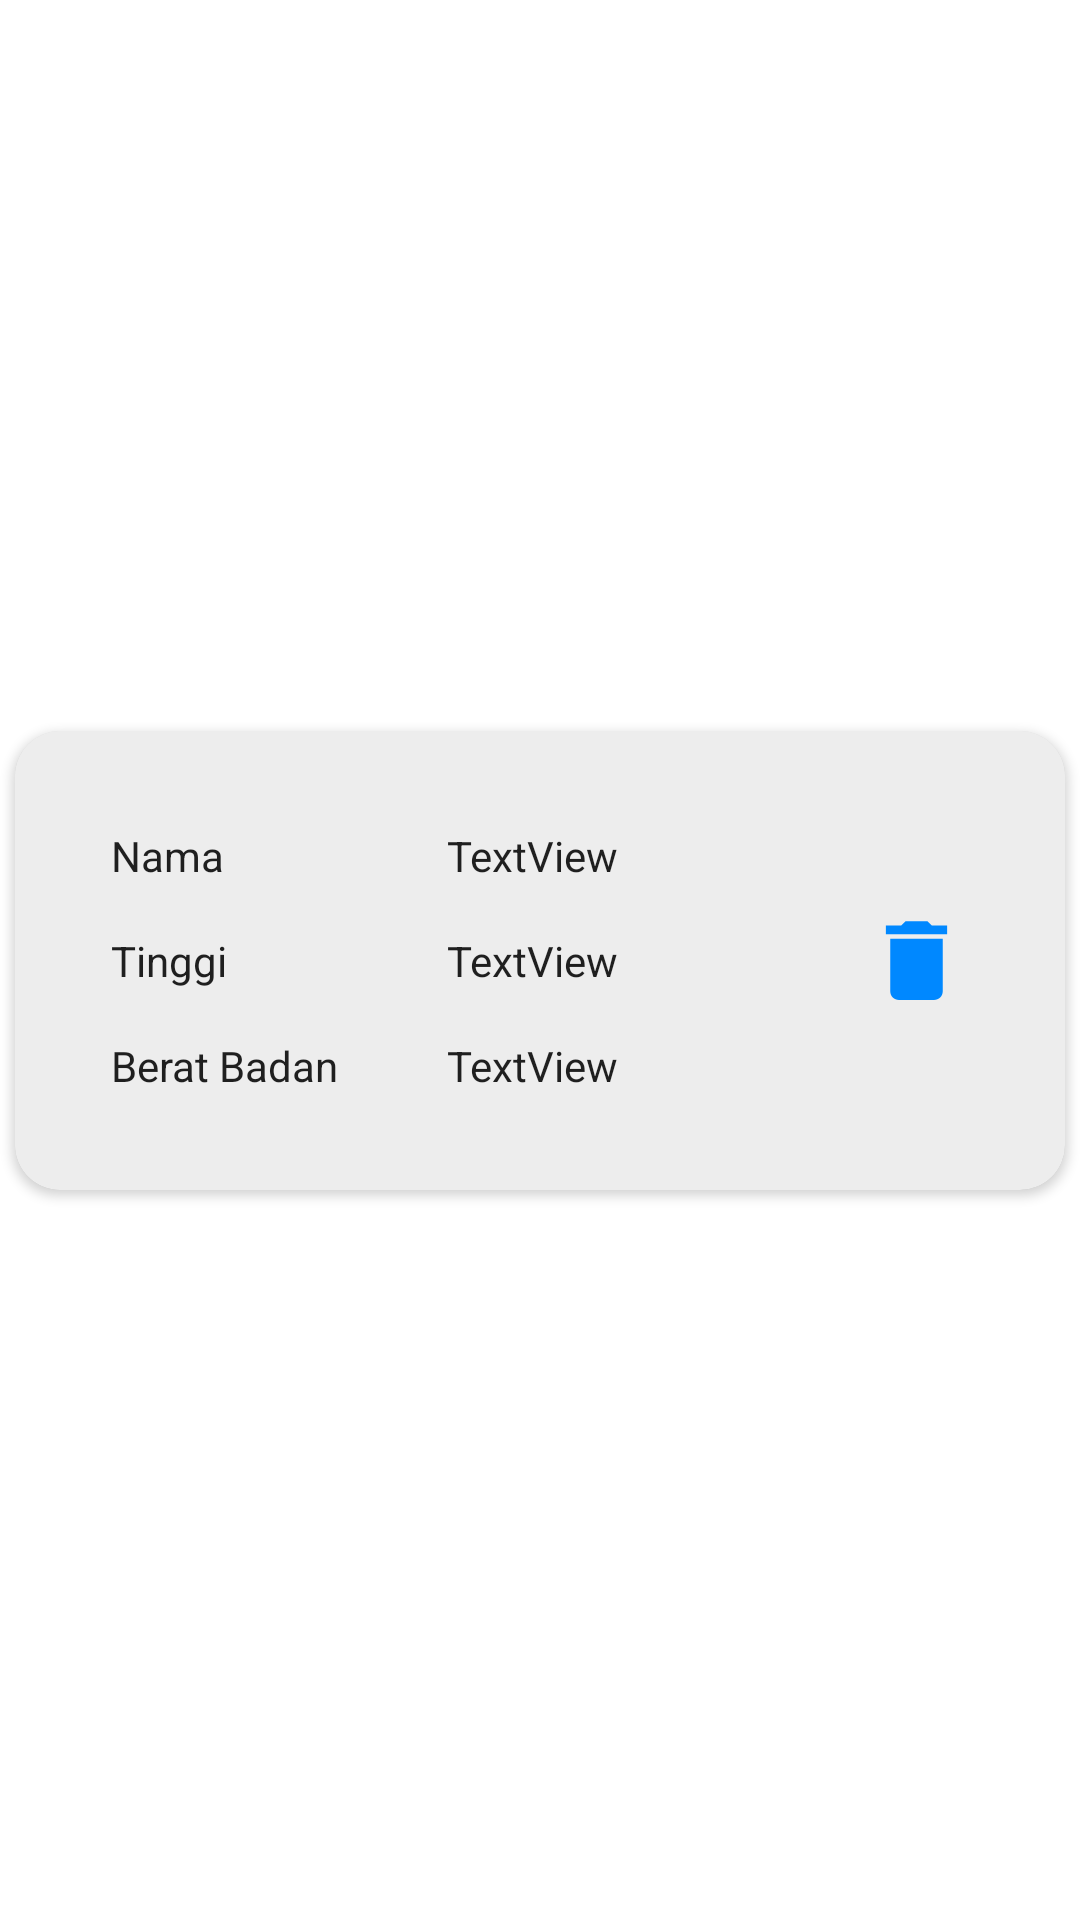

Reconstruct the res/layout file that produces this screen, plus the resources it refers to.
<!-- AndroidManifest.xml: application theme Theme.LatihanBeratBadan -->
<!-- res/layout/activity_adapter.xml -->
<?xml version="1.0" encoding="utf-8"?>
<androidx.constraintlayout.widget.ConstraintLayout xmlns:android="http://schemas.android.com/apk/res/android"
    xmlns:app="http://schemas.android.com/apk/res-auto"
    xmlns:tools="http://schemas.android.com/tools"
    android:layout_width="match_parent"
    android:layout_height="wrap_content"
    tools:context=".Adapter">

    <androidx.cardview.widget.CardView
        android:layout_width="0dp"
        android:layout_height="wrap_content"
        android:layout_margin="5dp"
        app:cardCornerRadius="15dp"
        app:layout_constraintBottom_toBottomOf="parent"
        app:layout_constraintEnd_toEndOf="parent"
        app:layout_constraintStart_toStartOf="parent"
        app:layout_constraintTop_toTopOf="parent">

        <androidx.constraintlayout.widget.ConstraintLayout
            android:layout_width="match_parent"
            android:layout_height="match_parent"
            android:background="#12000000">

            <TextView
                android:id="@+id/textView5"
                android:layout_width="80dp"
                android:textColor="?attr/actionMenuTextColor"
                android:layout_height="wrap_content"
                android:layout_marginStart="32dp"
                android:layout_marginTop="32dp"
                android:text="Nama"
                app:layout_constraintStart_toStartOf="parent"
                app:layout_constraintTop_toTopOf="parent" />

            <TextView
                android:id="@+id/textView6"
                android:layout_width="80dp"
                android:textColor="?attr/actionMenuTextColor"
                android:layout_height="wrap_content"
                android:layout_marginTop="16dp"
                android:text="Tinggi"
                app:layout_constraintEnd_toEndOf="@+id/textView5"
                app:layout_constraintStart_toStartOf="@+id/textView5"
                app:layout_constraintTop_toBottomOf="@+id/textView5" />

            <TextView
                android:id="@+id/textView7"
                android:layout_width="80dp"
                android:layout_height="wrap_content"
                android:layout_marginTop="16dp"
                android:textColor="?attr/actionMenuTextColor"
                android:layout_marginBottom="32dp"
                android:text="Berat Badan"
                app:layout_constraintBottom_toBottomOf="parent"
                app:layout_constraintEnd_toEndOf="@+id/textView6"
                app:layout_constraintStart_toStartOf="@+id/textView6"
                app:layout_constraintTop_toBottomOf="@+id/textView6" />

            <TextView
                android:id="@+id/Nama"
                android:layout_width="wrap_content"
                android:textColor="?attr/actionMenuTextColor"
                android:layout_height="wrap_content"
                android:layout_marginStart="32dp"
                android:text="TextView"
                app:layout_constraintBottom_toBottomOf="@+id/textView5"
                app:layout_constraintStart_toEndOf="@+id/textView5"
                app:layout_constraintTop_toTopOf="@+id/textView5" />

            <TextView
                android:id="@+id/Tinggi"
                android:layout_width="wrap_content"
                android:layout_height="wrap_content"
                android:layout_marginStart="32dp"
                android:textColor="?attr/actionMenuTextColor"
                android:text="TextView"
                app:layout_constraintBottom_toBottomOf="@+id/textView6"
                app:layout_constraintStart_toEndOf="@+id/textView6"
                app:layout_constraintTop_toTopOf="@+id/textView6" />

            <TextView
                android:id="@+id/Berat"
                android:layout_width="wrap_content"
                android:layout_height="wrap_content"
                android:layout_marginStart="32dp"
                android:textColor="?attr/actionMenuTextColor"
                android:text="TextView"
                app:layout_constraintBottom_toBottomOf="@+id/textView7"
                app:layout_constraintStart_toEndOf="@+id/textView7"
                app:layout_constraintTop_toTopOf="@+id/textView7" />

            <ImageView
                android:id="@+id/Delete"
                android:layout_width="35dp"
                android:layout_height="35dp"
                android:layout_marginEnd="32dp"
                app:layout_constraintBottom_toBottomOf="@+id/Tinggi"
                app:layout_constraintEnd_toEndOf="parent"
                app:layout_constraintHorizontal_bias="1.0"
                app:layout_constraintStart_toEndOf="@+id/Tinggi"
                app:layout_constraintTop_toTopOf="@+id/Tinggi"
                app:layout_constraintVertical_bias="0.50"
                app:srcCompat="@drawable/ic_delete" />

        </androidx.constraintlayout.widget.ConstraintLayout>
    </androidx.cardview.widget.CardView>
</androidx.constraintlayout.widget.ConstraintLayout>
<!-- resources referenced by this layout -->
<resources>
  <!-- drawable ic_delete (drawable) -->
  <vector android:height="24dp" android:tint="@color/cool_blue"
      android:viewportHeight="24" android:viewportWidth="24"
      android:width="24dp" xmlns:android="http://schemas.android.com/apk/res/android">
      <path android:fillColor="@android:color/white" android:pathData="M6,19c0,1.1 0.9,2 2,2h8c1.1,0 2,-0.9 2,-2V7H6v12zM19,4h-3.5l-1,-1h-5l-1,1H5v2h14V4z"/>
  </vector>
  <style name="Theme.LatihanBeratBadan" parent="Theme.MaterialComponents.DayNight.DarkActionBar">
          
          <item name="colorPrimary">@color/purple_500</item>
          <item name="colorPrimaryVariant">@color/purple_700</item>
          <item name="colorOnPrimary">@color/white</item>
          
          <item name="colorSecondary">@color/teal_200</item>
          <item name="colorSecondaryVariant">@color/teal_700</item>
          <item name="colorOnSecondary">@color/black</item>
          
          <item name="android:statusBarColor" tools:targetApi="l">?attr/colorPrimaryVariant</item>
          
      </style>
  <color name="cool_blue">#0088FF</color>
  <color name="purple_500">#FF6200EE</color>
  <color name="purple_700">#FF3700B3</color>
  <color name="white">#FFFFFFFF</color>
  <color name="teal_200">#FF03DAC5</color>
  <color name="teal_700">#FF018786</color>
  <color name="black">#FF000000</color>
</resources>
